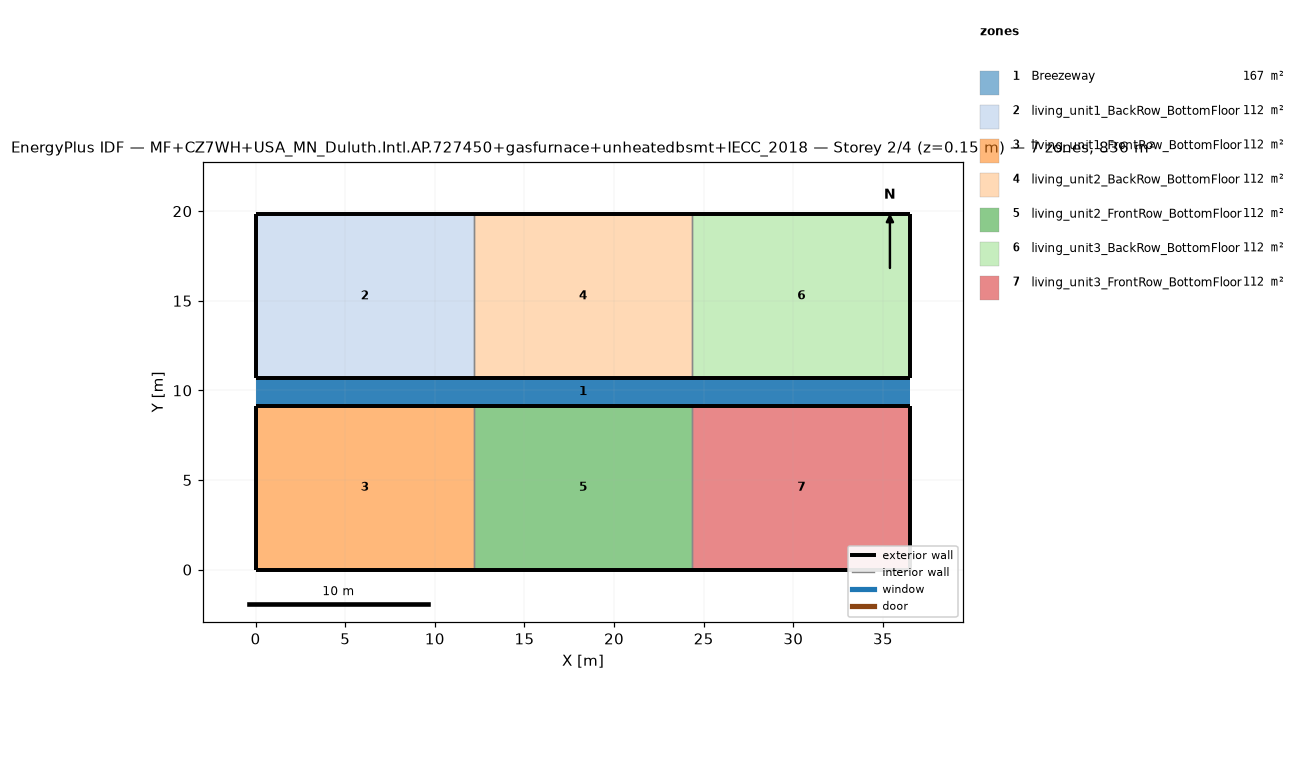
=== STOREY PLAN SPEC (per zone: floor XY polygon, exterior-wall plan segments, windows/doors) ===
zone 1: Breezeway  (167.0 m²)
  floor: (36.54, 9.16) (0.00, 9.16) (0.00, 10.68) (36.54, 10.68)
  floor: (36.54, 9.16) (0.00, 9.16) (0.00, 10.68) (36.54, 10.68)
  floor: (36.54, 9.16) (0.00, 9.16) (0.00, 10.68) (36.54, 10.68)
zone 2: living_unit1_BackRow_BottomFloor  (111.5 m²)
  floor: (12.18, 10.68) (0.00, 10.68) (0.00, 19.84) (12.18, 19.84)
  exterior wall: (0.00, 10.68) – (12.18, 10.68)  [12.2 m]
  exterior wall: (12.18, 19.84) – (0.00, 19.84)  [12.2 m]
  exterior wall: (0.00, 19.84) – (0.00, 10.68)  [9.2 m]
  interior walls: 1
zone 3: living_unit1_FrontRow_BottomFloor  (111.5 m²)
  floor: (12.18, 0.00) (0.00, 0.00) (0.00, 9.16) (12.18, 9.16)
  exterior wall: (0.00, 0.00) – (12.18, 0.00)  [12.2 m]
  exterior wall: (12.18, 9.16) – (0.00, 9.16)  [12.2 m]
  exterior wall: (0.00, 9.16) – (0.00, 0.00)  [9.2 m]
  interior walls: 1
zone 4: living_unit2_BackRow_BottomFloor  (111.5 m²)
  floor: (24.36, 10.68) (12.18, 10.68) (12.18, 19.84) (24.36, 19.84)
  exterior wall: (12.18, 10.68) – (24.36, 10.68)  [12.2 m]
  exterior wall: (24.36, 19.84) – (12.18, 19.84)  [12.2 m]
  interior walls: 2
zone 5: living_unit2_FrontRow_BottomFloor  (111.5 m²)
  floor: (24.36, 0.00) (12.18, 0.00) (12.18, 9.16) (24.36, 9.16)
  exterior wall: (12.18, 0.00) – (24.36, 0.00)  [12.2 m]
  exterior wall: (24.36, 9.16) – (12.18, 9.16)  [12.2 m]
  interior walls: 2
zone 6: living_unit3_BackRow_BottomFloor  (111.5 m²)
  floor: (36.54, 10.68) (24.36, 10.68) (24.36, 19.84) (36.54, 19.84)
  exterior wall: (24.36, 10.68) – (36.54, 10.68)  [12.2 m]
  exterior wall: (36.54, 10.68) – (36.54, 19.84)  [9.2 m]
  exterior wall: (36.54, 19.84) – (24.36, 19.84)  [12.2 m]
  interior walls: 1
zone 7: living_unit3_FrontRow_BottomFloor  (111.5 m²)
  floor: (36.54, 0.00) (24.36, 0.00) (24.36, 9.16) (36.54, 9.16)
  exterior wall: (24.36, 0.00) – (36.54, 0.00)  [12.2 m]
  exterior wall: (36.54, 0.00) – (36.54, 9.16)  [9.2 m]
  exterior wall: (36.54, 9.16) – (24.36, 9.16)  [12.2 m]
  interior walls: 1

=== DERIVED (storey summary) ===
Building: MF+CZ7WH+USA_MN_Duluth.Intl.AP.727450+gasfurnace+unheatedbsmt+IECC_2018
Storey: 2 of 4  (floor level z = 0.15 m)
Storey gross floor area: 836.2 m²
Zones on this storey: 7
  - Breezeway: floor 167.0 m²
  - living_unit1_BackRow_BottomFloor: floor 111.5 m²; exterior wall 33.5 m (86.9 m²); WWR 0.0%
  - living_unit1_FrontRow_BottomFloor: floor 111.5 m²; exterior wall 33.5 m (86.9 m²); WWR 0.0%
  - living_unit2_BackRow_BottomFloor: floor 111.5 m²; exterior wall 24.4 m (63.1 m²); WWR 0.0%
  - living_unit2_FrontRow_BottomFloor: floor 111.5 m²; exterior wall 24.4 m (63.1 m²); WWR 0.0%
  - living_unit3_BackRow_BottomFloor: floor 111.5 m²; exterior wall 33.5 m (86.9 m²); WWR 0.0%
  - living_unit3_FrontRow_BottomFloor: floor 111.5 m²; exterior wall 33.5 m (86.9 m²); WWR 0.0%
Zone adjacency (shared interzone walls):
  - living_unit1_BackRow_BottomFloor ↔ living_unit2_BackRow_BottomFloor
  - living_unit1_FrontRow_BottomFloor ↔ living_unit2_FrontRow_BottomFloor
  - living_unit2_BackRow_BottomFloor ↔ living_unit3_BackRow_BottomFloor
  - living_unit2_FrontRow_BottomFloor ↔ living_unit3_FrontRow_BottomFloor